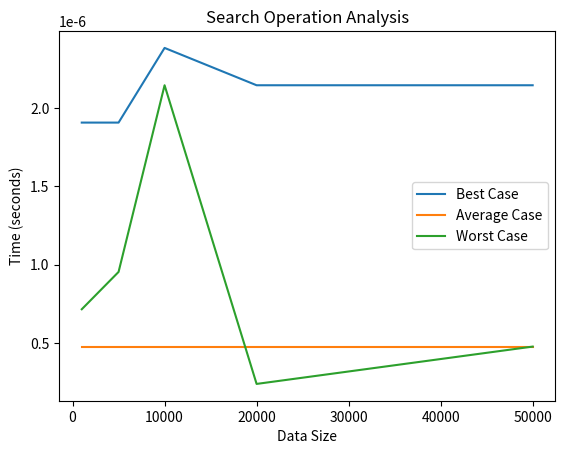

Write Python code to recreate this figure.
import time
import random
import matplotlib.pyplot as plt

class BTreeNode:
    def __init__(self, leaf=True):
        self.leaf = leaf
        self.keys = []
        self.children = []

    def search(self, key):
        i = 0
        while i < len(self.keys) and key > self.keys[i]:
            i += 1
        if i < len(self.keys) and key == self.keys[i]:
            return True
        if self.leaf:
            return False
        return self.children[i].search(key)

    # Other methods...

class BTree:
    def __init__(self, t):
        self.root = BTreeNode(leaf=True)
        BTree.t = t

    # Other methods...

class BenchmarkBTree:
    def __init__(self, t):
        self.btree = BTree(t)

    def generate_random_data(self, size):
        return [random.randint(1, 1000000) for _ in range(size)]

    def benchmark_search(self, data):
        start_time = time.time()
        for key in data:
            self.btree.root.search(key)
        end_time = time.time()
        return end_time - start_time

    def analyze_search(self, data_sizes):
        best_case_times = []
        average_case_times = []
        worst_case_times = []

        for size in data_sizes:
            data = self.generate_random_data(size)

            # Best case: Key is at the root
            self.btree = BTree(3)
            search_time = self.benchmark_search([data[0]])
            best_case_times.append(search_time)

            # Worst case: Key is not present in the tree
            self.btree = BTree(3)
            search_time = self.benchmark_search([size + 1])  # Key guaranteed to be greater than any in data
            worst_case_times.append(search_time)

            # Average case: Randomly generated keys
            search_time = self.benchmark_search([random.choice(data)])
            average_case_times.append(search_time)

        return best_case_times, average_case_times, worst_case_times

def plot_search_analysis(data_sizes, best_case_times, average_case_times, worst_case_times):
    plt.plot(data_sizes, best_case_times, label='Best Case')
    plt.plot(data_sizes, average_case_times, label='Average Case')
    plt.plot(data_sizes, worst_case_times, label='Worst Case')
    plt.xlabel('Data Size')
    plt.ylabel('Time (seconds)')
    plt.title('Search Operation Analysis')
    plt.legend()
    plt.show()

# Example usage:
btree = BenchmarkBTree(3)
data_sizes = [1000, 5000, 10000, 20000, 50000]  # Varying data sizes

best_case_times, average_case_times, worst_case_times = btree.analyze_search(data_sizes)

plot_search_analysis(data_sizes, best_case_times, average_case_times, worst_case_times)
